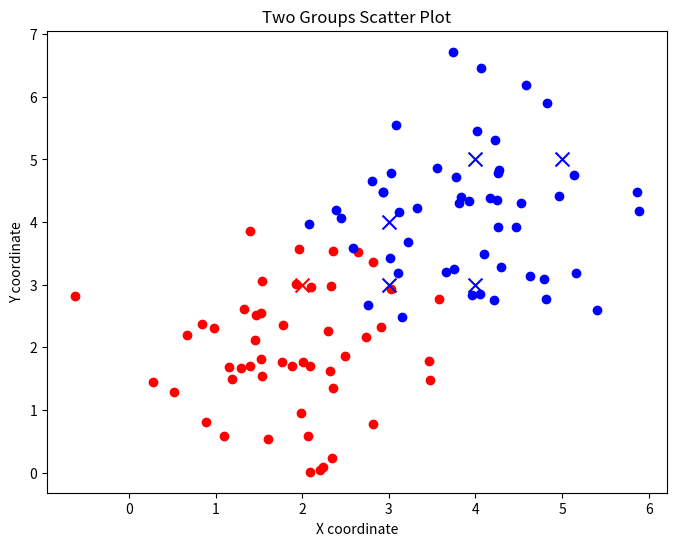

Generate this figure with matplotlib:
import numpy as np
import matplotlib.pyplot as plt


def knnClassifier(X, y, targetPoints, k=5):
    targetClassifier = []
    for t in targetPoints:
        distance = []
        for i in range(len(X)):
            euclidean_distance = np.sqrt(np.sum((X[i] - t) ** 2))
            distance.append((euclidean_distance, y[i]))
        distance.sort(key=lambda x: x[0])
        distance = distance[:k]
        group1 = 0
        group2 = 0
        for d in distance:
            if d[1] == 0:
                group1 +=1
            elif d[1] == 1:
                group2 +=1
        if group1 > group2:
            targetClassifier.append(0)
        else:
            targetClassifier.append(1)

    return targetClassifier


def main():

    np.random.seed(42)
    X1 = np.random.normal(loc=[2, 2], scale=1, size=(50, 2))
    X2 = np.random.normal(loc=[4, 4], scale=1, size=(50, 2))
    X = np.vstack((X1, X2)) # splits first 50 points around location 2,2 and next 50 points around 4,4
    y = np.hstack((np.zeros(50), np.ones(50))) # classifies first 50 points as 0 and next 50 points as 1
    targetPoints = [[3, 3], [2, 3], [4, 5], [5, 5], [3, 4], [4, 3]]


    targetIdentifier = knnClassifier(X, y, targetPoints)

    plt.figure(figsize=(8, 6))

    plt.scatter(X[:50,0],X[:50,1] , color='red',  label='Group 1')
    plt.scatter(X[50:, 0], X[50:, 1], color='blue', label='Group 2')


    for i in range(len(targetPoints)):
        if targetIdentifier[i] == 0:
            plt.scatter(targetPoints[i][0], targetPoints[i][1], color='red', marker='x', s=100, label='Target Point')
        else:
            plt.scatter(targetPoints[i][0], targetPoints[i][1], color='blue', marker='x', s=100, label='Target Point')
    plt.title('Two Groups Scatter Plot')
    plt.xlabel('X coordinate')
    plt.ylabel('Y coordinate')
   # plt.legend()
    plt.show()

if __name__ == "__main__":
    main()